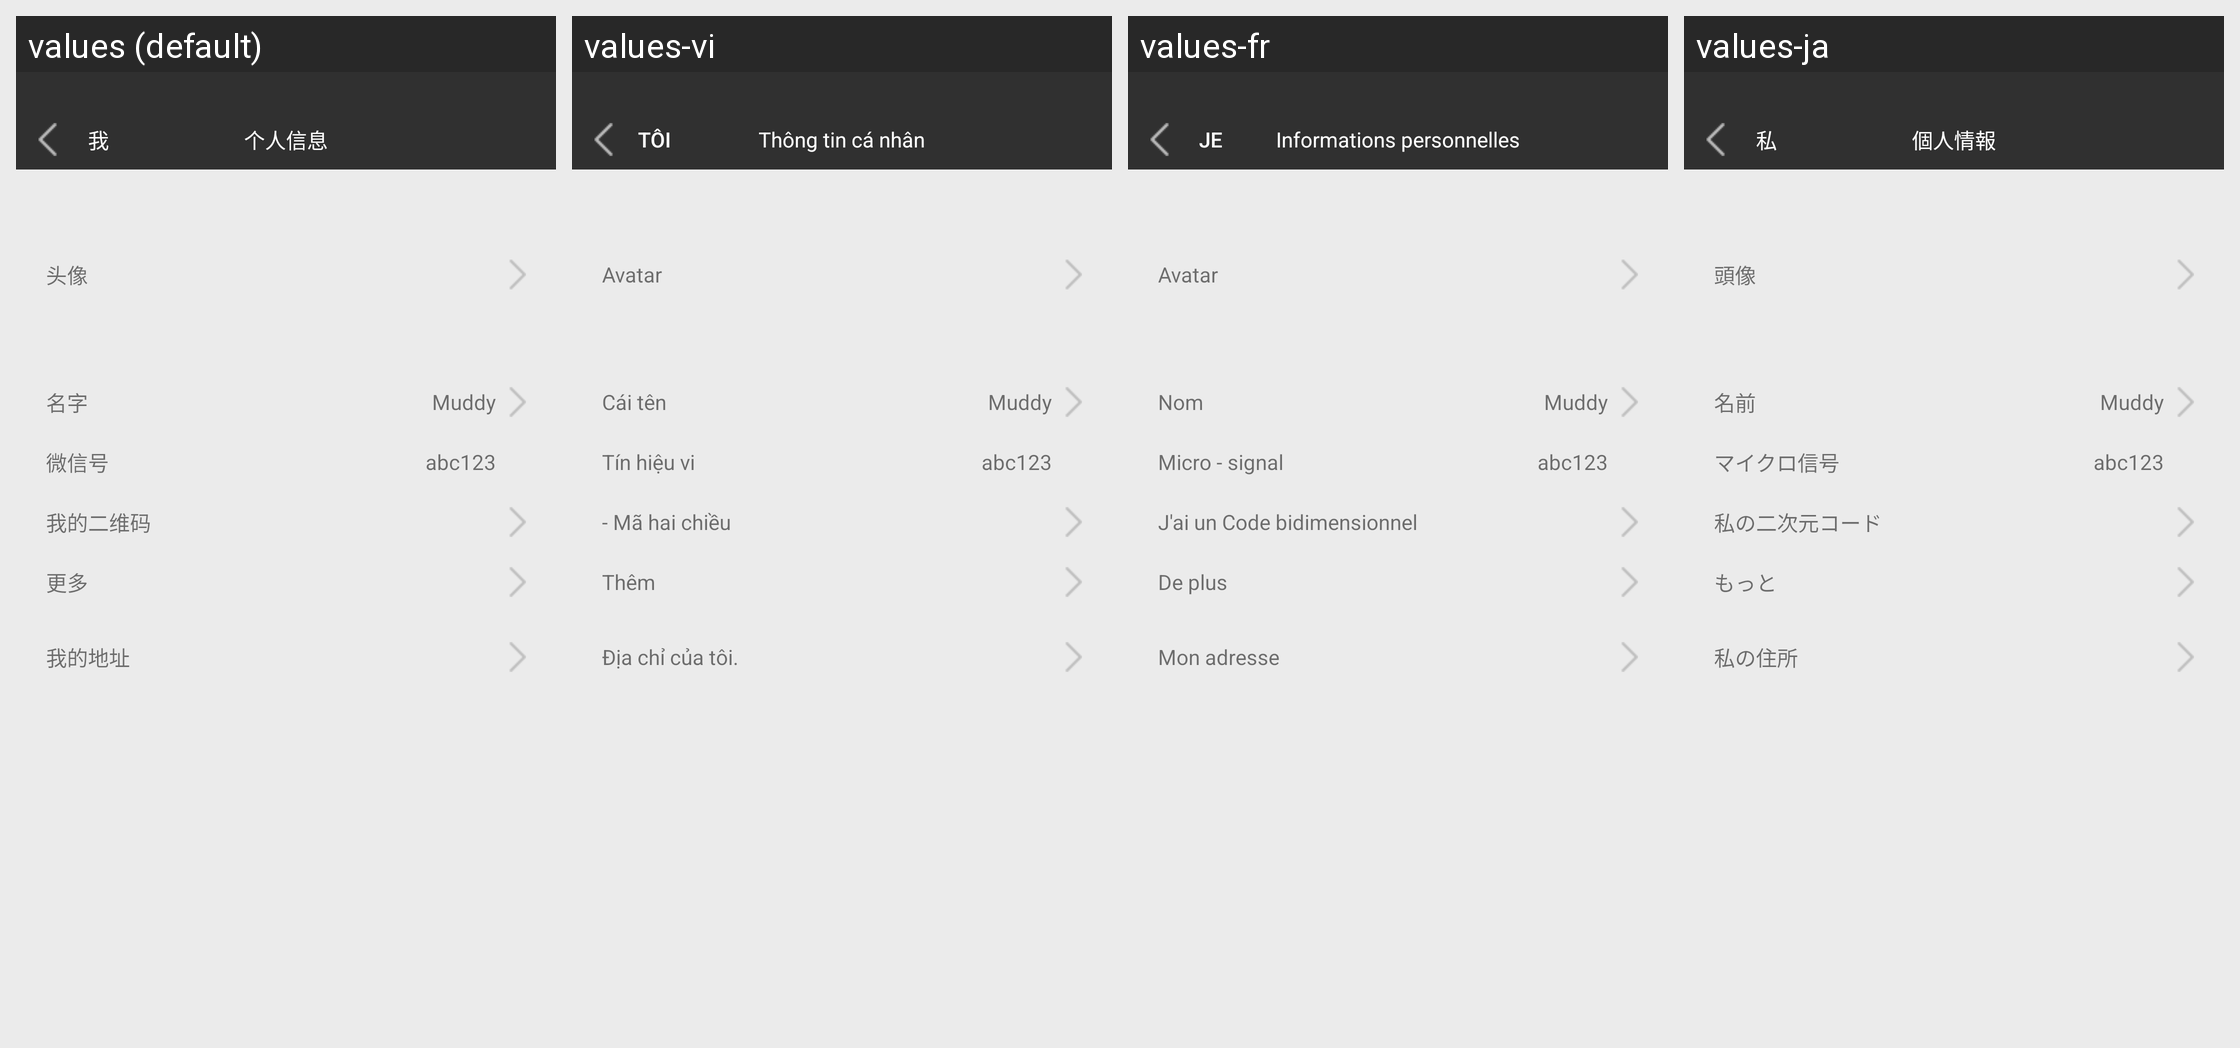

Locale-by-locale string values for the Android screen shown in this grid:
Android screen res/layout/activity_personal_information.xml rendered under 4 locales, left to right: values (default), values-vi, values-fr, values-ja. Device: Nexus 5 (rendered at 1080×1920; each locale shown at half size, 540×960, under a caption strip naming it); theme AppTheme.
Other locales in the repository, not shown: values-af, values-ar, values-az, values-be, values-bg, values-ca, values-cs, values-cy, values-da, values-de, values-el, values-en, values-en-rUS, values-es, values-et, values-fa, values-fi, values-gl, values-hi, values-ht, values-hu, values-id, values-is, values-it, values-iw, values-ko, values-lv, values-mk, values-ms, values-mt, values-nl, values-no, values-pl, values-pt, values-ro, values-ru, values-sk, values-sl, values-sv, values-th, values-tl, values-tr, values-uk, values-ur, values-zh-rCN, values-zh-rTW.
Strings drawn on this screen, with the default value and each locale's value (text and hints the layout hard-codes, and strings that could not be matched under every locale, appear in the picture but are not listed):

my
  values: 我
  values-vi: Tôi
  values-fr: Je
  values-ja: 私

PersonalInformation
  values: 个人信息
  values-vi: Thông tin cá nhân
  values-fr: Informations personnelles
  values-ja: 個人情報

Avatar
  values: 头像
  values-vi: Avatar
  values-fr: Avatar
  values-ja: 頭像

name
  values: 名字
  values-vi: Cái tên
  values-fr: Nom
  values-ja: 名前

Wechatnum
  values: 微信号
  values-vi: Tín hiệu vi
  values-fr: Micro - signal
  values-ja: マイクロ信号

MicroSignal
  values: 我的二维码
  values-vi: - Mã hai chiều
  values-fr: J'ai un Code bidimensionnel
  values-ja: 私の二次元コード

More
  values: 更多
  values-vi: Thêm
  values-fr: De plus
  values-ja: もっと

MyAddress
  values: 我的地址
  values-vi: Địa chỉ của tôi.
  values-fr: Mon adresse
  values-ja: 私の住所
